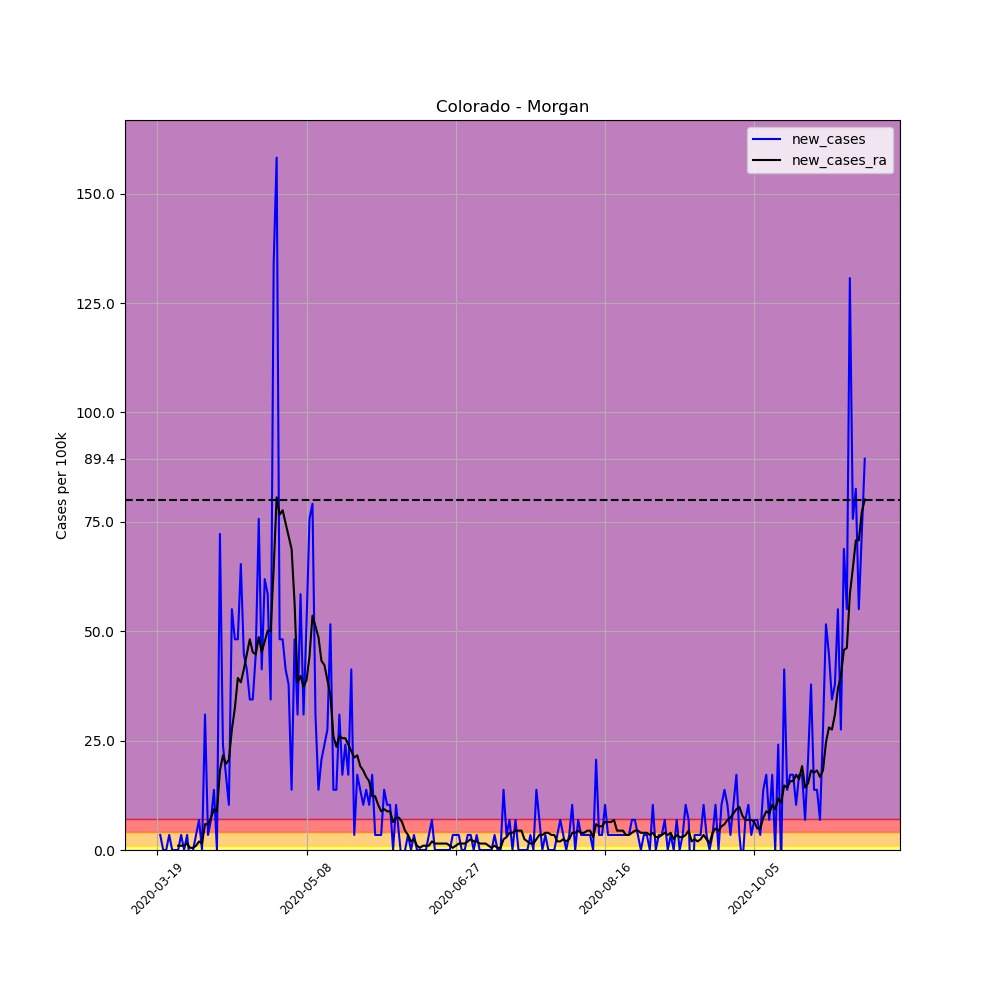

The table this chart was drawn from, first rows:
, date, county, state, fips, cases, deaths, COUNTY, STNAME, CTYNAME, POPESTIMATE2019, per_100k, per_100k_ra, new_cases, new_cases_ra
159504, 2020-03-19, Morgan, Colorado, 8087, 1, 0, 87, Colorado, Morgan, 29068, 3.44, , , 
159505, 2020-03-20, Morgan, Colorado, 8087, 2, 0, 87, Colorado, Morgan, 29068, 6.88, , 3.44, 
159506, 2020-03-21, Morgan, Colorado, 8087, 2, 0, 87, Colorado, Morgan, 29068, 6.88, , 0.0, 
159507, 2020-03-22, Morgan, Colorado, 8087, 2, 0, 87, Colorado, Morgan, 29068, 6.88, , 0.0, 
159508, 2020-03-23, Morgan, Colorado, 8087, 3, 0, 87, Colorado, Morgan, 29068, 10.32, , 3.44, 
159509, 2020-03-24, Morgan, Colorado, 8087, 3, 0, 87, Colorado, Morgan, 29068, 10.32, , 0.0, 
159510, 2020-03-25, Morgan, Colorado, 8087, 3, 0, 87, Colorado, Morgan, 29068, 10.32, 7.863, 0.0, 
159511, 2020-03-26, Morgan, Colorado, 8087, 3, 0, 87, Colorado, Morgan, 29068, 10.32, 8.846, 0.0, 0.9829
159512, 2020-03-27, Morgan, Colorado, 8087, 4, 0, 87, Colorado, Morgan, 29068, 13.76, 9.829, 3.44, 0.9829
159513, 2020-03-28, Morgan, Colorado, 8087, 4, 0, 87, Colorado, Morgan, 29068, 13.76, 10.81, 0.0, 0.9829
159514, 2020-03-29, Morgan, Colorado, 8087, 5, 0, 87, Colorado, Morgan, 29068, 17.2, 12.29, 3.44, 1.474
159515, 2020-03-30, Morgan, Colorado, 8087, 4, 0, 87, Colorado, Morgan, 29068, 13.76, 12.78, -3.44, 0.4915
159516, 2020-03-31, Morgan, Colorado, 8087, 4, 0, 87, Colorado, Morgan, 29068, 13.76, 13.27, 0.0, 0.4915
159517, 2020-04-01, Morgan, Colorado, 8087, 5, 0, 87, Colorado, Morgan, 29068, 17.2, 14.25, 3.44, 0.9829
159518, 2020-04-02, Morgan, Colorado, 8087, 7, 0, 87, Colorado, Morgan, 29068, 24.08, 16.22, 6.88, 1.966
159519, 2020-04-03, Morgan, Colorado, 8087, 7, 0, 87, Colorado, Morgan, 29068, 24.08, 17.69, 0.0, 1.474
159520, 2020-04-04, Morgan, Colorado, 8087, 16, 0, 87, Colorado, Morgan, 29068, 55.04, 23.59, 30.96, 5.898
159521, 2020-04-05, Morgan, Colorado, 8087, 17, 0, 87, Colorado, Morgan, 29068, 58.48, 29.49, 3.44, 5.898
159522, 2020-04-06, Morgan, Colorado, 8087, 19, 0, 87, Colorado, Morgan, 29068, 65.36, 36.86, 6.88, 7.372
159523, 2020-04-07, Morgan, Colorado, 8087, 23, 0, 87, Colorado, Morgan, 29068, 79.12, 46.2, 13.76, 9.338
159524, 2020-04-08, Morgan, Colorado, 8087, 23, 0, 87, Colorado, Morgan, 29068, 79.12, 55.04, 0.0, 8.846
159525, 2020-04-09, Morgan, Colorado, 8087, 44, 0, 87, Colorado, Morgan, 29068, 151.4, 73.23, 72.24, 18.18
159526, 2020-04-10, Morgan, Colorado, 8087, 51, 0, 87, Colorado, Morgan, 29068, 175.5, 94.85, 24.08, 21.62
159527, 2020-04-11, Morgan, Colorado, 8087, 56, 0, 87, Colorado, Morgan, 29068, 192.7, 114.5, 17.2, 19.66
159528, 2020-04-12, Morgan, Colorado, 8087, 59, 0, 87, Colorado, Morgan, 29068, 203, 135.2, 10.32, 20.64
159529, 2020-04-13, Morgan, Colorado, 8087, 75, 0, 87, Colorado, Morgan, 29068, 258, 162.7, 55.04, 27.52
159530, 2020-04-14, Morgan, Colorado, 8087, 89, 0, 87, Colorado, Morgan, 29068, 306.2, 195.1, 48.16, 32.44
159531, 2020-04-15, Morgan, Colorado, 8087, 103, 0, 87, Colorado, Morgan, 29068, 354.3, 234.4, 48.16, 39.32
159532, 2020-04-16, Morgan, Colorado, 8087, 122, 0, 87, Colorado, Morgan, 29068, 419.7, 272.8, 65.36, 38.33
159533, 2020-04-17, Morgan, Colorado, 8087, 135, 2, 87, Colorado, Morgan, 29068, 464.4, 314, 44.72, 41.28
159534, 2020-04-18, Morgan, Colorado, 8087, 147, 2, 87, Colorado, Morgan, 29068, 505.7, 358.8, 41.28, 44.72
159535, 2020-04-19, Morgan, Colorado, 8087, 157, 2, 87, Colorado, Morgan, 29068, 540.1, 406.9, 34.4, 48.16
159536, 2020-04-20, Morgan, Colorado, 8087, 167, 3, 87, Colorado, Morgan, 29068, 574.5, 452.1, 34.4, 45.21
159537, 2020-04-21, Morgan, Colorado, 8087, 180, 4, 87, Colorado, Morgan, 29068, 619.2, 496.9, 44.72, 44.72
159538, 2020-04-22, Morgan, Colorado, 8087, 202, 4, 87, Colorado, Morgan, 29068, 694.9, 545.5, 75.68, 48.65
159539, 2020-04-23, Morgan, Colorado, 8087, 214, 8, 87, Colorado, Morgan, 29068, 736.2, 590.7, 41.28, 45.21
159540, 2020-04-24, Morgan, Colorado, 8087, 232, 8, 87, Colorado, Morgan, 29068, 798.1, 638.4, 61.92, 47.67
159541, 2020-04-25, Morgan, Colorado, 8087, 249, 11, 87, Colorado, Morgan, 29068, 856.6, 688.5, 58.48, 50.13
159542, 2020-04-26, Morgan, Colorado, 8087, 259, 13, 87, Colorado, Morgan, 29068, 891, 738.7, 34.4, 50.13
159543, 2020-04-27, Morgan, Colorado, 8087, 298, 15, 87, Colorado, Morgan, 29068, 1025, 803, 134.2, 64.38
159544, 2020-04-28, Morgan, Colorado, 8087, 344, 16, 87, Colorado, Morgan, 29068, 1183, 883.6, 158.2, 80.6
159545, 2020-04-29, Morgan, Colorado, 8087, 358, 16, 87, Colorado, Morgan, 29068, 1232, 960.3, 48.16, 76.67
159546, 2020-04-30, Morgan, Colorado, 8087, 372, 16, 87, Colorado, Morgan, 29068, 1280, 1038, 48.16, 77.65
159547, 2020-05-01, Morgan, Colorado, 8087, 384, 17, 87, Colorado, Morgan, 29068, 1321, 1113, 41.28, 74.7
159548, 2020-05-02, Morgan, Colorado, 8087, 395, 20, 87, Colorado, Morgan, 29068, 1359, 1184, 37.84, 71.75
159549, 2020-05-03, Morgan, Colorado, 8087, 399, 20, 87, Colorado, Morgan, 29068, 1373, 1253, 13.76, 68.8
159550, 2020-05-04, Morgan, Colorado, 8087, 413, 20, 87, Colorado, Morgan, 29068, 1421, 1310, 48.16, 56.52
159551, 2020-05-05, Morgan, Colorado, 8087, 422, 21, 87, Colorado, Morgan, 29068, 1452, 1348, 30.96, 38.33
159552, 2020-05-06, Morgan, Colorado, 8087, 439, 21, 87, Colorado, Morgan, 29068, 1510, 1388, 58.48, 39.81
159553, 2020-05-07, Morgan, Colorado, 8087, 448, 22, 87, Colorado, Morgan, 29068, 1541, 1425, 30.96, 37.35
159554, 2020-05-08, Morgan, Colorado, 8087, 463, 22, 87, Colorado, Morgan, 29068, 1593, 1464, 51.6, 38.83
159555, 2020-05-09, Morgan, Colorado, 8087, 485, 22, 87, Colorado, Morgan, 29068, 1669, 1508, 75.68, 44.23
159556, 2020-05-10, Morgan, Colorado, 8087, 508, 22, 87, Colorado, Morgan, 29068, 1748, 1562, 79.12, 53.57
159557, 2020-05-11, Morgan, Colorado, 8087, 517, 22, 87, Colorado, Morgan, 29068, 1779, 1613, 30.96, 51.11
159558, 2020-05-12, Morgan, Colorado, 8087, 521, 22, 87, Colorado, Morgan, 29068, 1792, 1662, 13.76, 48.65
159559, 2020-05-13, Morgan, Colorado, 8087, 527, 24, 87, Colorado, Morgan, 29068, 1813, 1705, 20.64, 43.25
159560, 2020-05-14, Morgan, Colorado, 8087, 534, 26, 87, Colorado, Morgan, 29068, 1837, 1747, 24.08, 42.27
159561, 2020-05-15, Morgan, Colorado, 8087, 542, 27, 87, Colorado, Morgan, 29068, 1865, 1786, 27.52, 38.83
159562, 2020-05-16, Morgan, Colorado, 8087, 557, 29, 87, Colorado, Morgan, 29068, 1916, 1821, 51.6, 35.39
159563, 2020-05-17, Morgan, Colorado, 8087, 561, 32, 87, Colorado, Morgan, 29068, 1930, 1847, 13.76, 26.05
... 178 more rows
